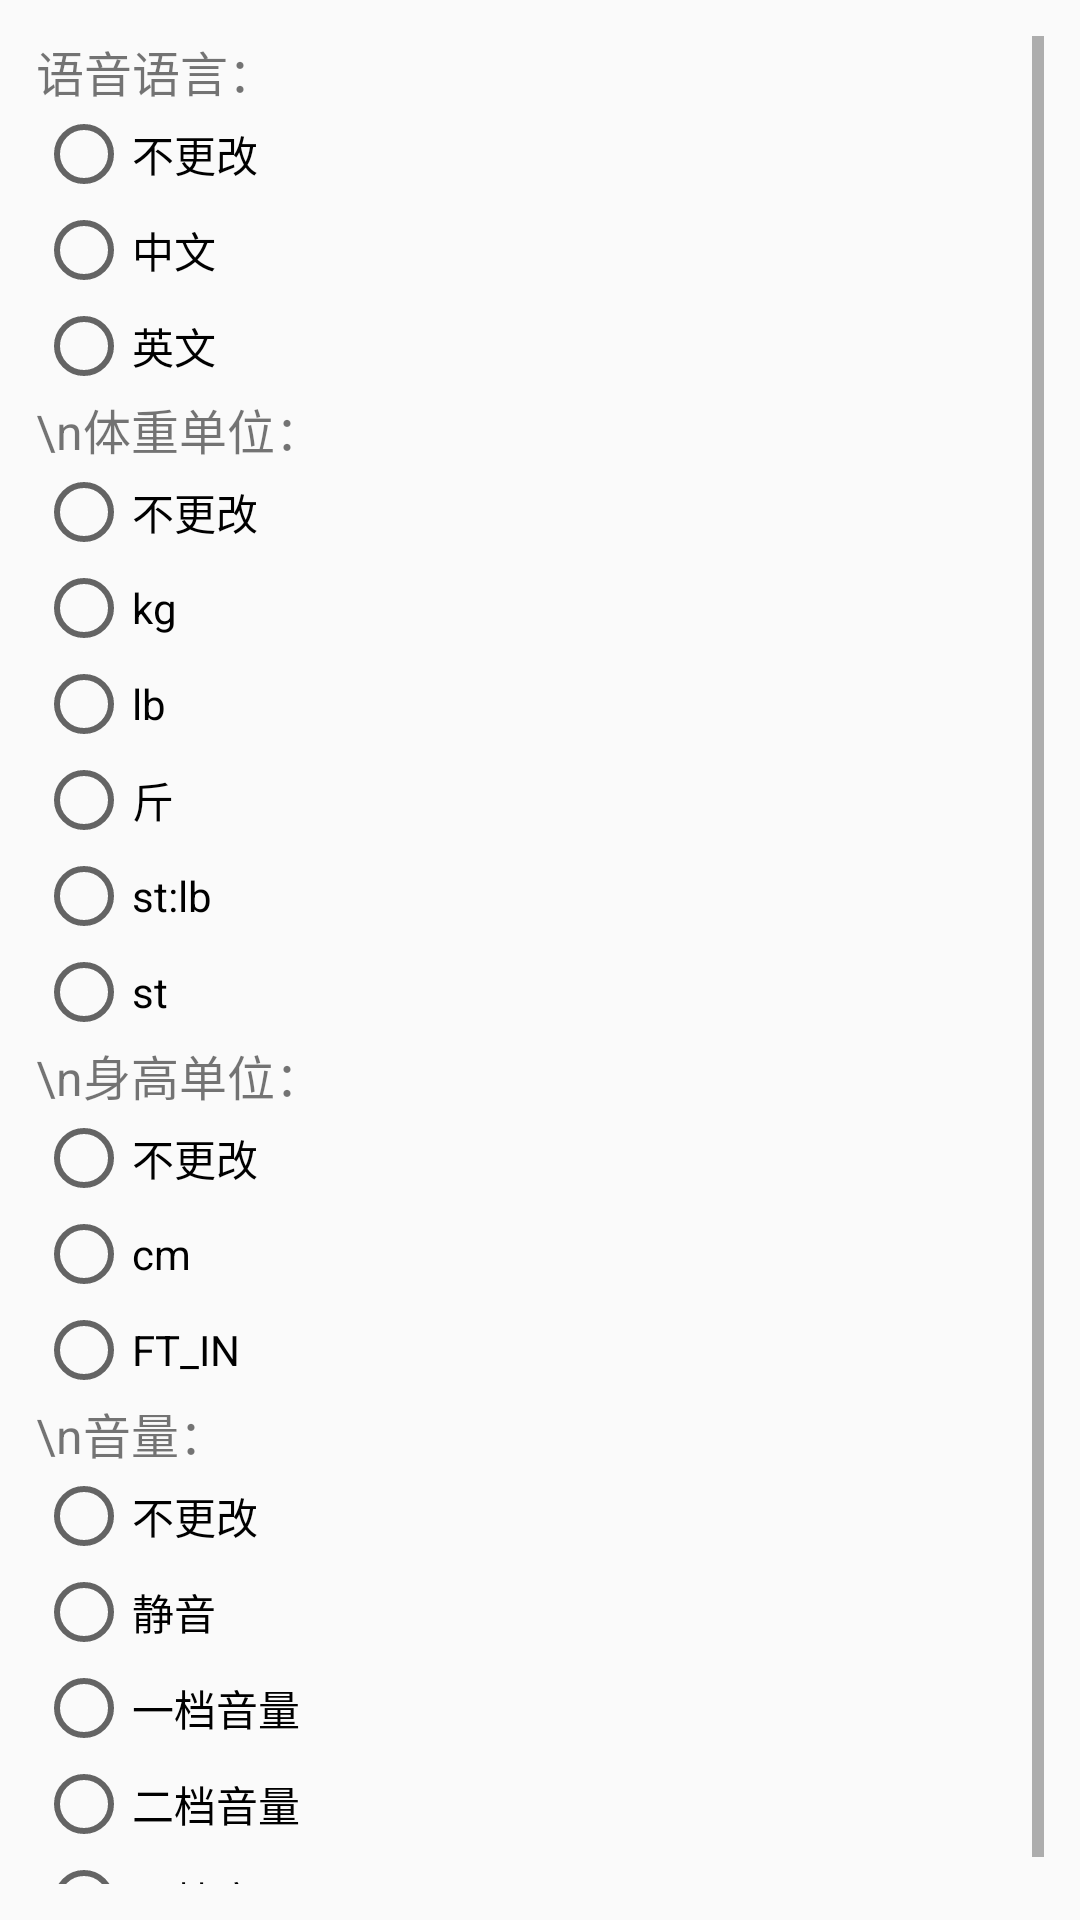

Layout XML and referenced resources for this Android screen:
<!-- AndroidManifest.xml: application theme AppTheme -->
<!-- res/layout/dialog_settings.xml -->
<?xml version="1.0" encoding="utf-8"?>
<ScrollView xmlns:android="http://schemas.android.com/apk/res/android"
    android:layout_width="match_parent"
    android:layout_height="wrap_content"
    android:padding="12dp">

    <LinearLayout
        android:layout_width="match_parent"
        android:layout_height="wrap_content"
        android:orientation="vertical">

        
        <TextView
            android:layout_width="wrap_content"
            android:layout_height="wrap_content"
            android:text="语音语言："
            android:textSize="16sp" />

        <RadioGroup
            android:id="@+id/rgLanguage"
            android:layout_width="wrap_content"
            android:layout_height="wrap_content">

            <RadioButton
                android:layout_width="wrap_content"
                android:layout_height="wrap_content"
                android:tag="-1"
                android:text="不更改" />

            <RadioButton
                android:layout_width="wrap_content"
                android:layout_height="wrap_content"
                android:tag="1"
                android:text="中文" />

            <RadioButton
                android:layout_width="wrap_content"
                android:layout_height="wrap_content"
                android:tag="2"
                android:text="英文" />
        </RadioGroup>

        
        <TextView
            android:layout_width="wrap_content"
            android:layout_height="wrap_content"
            android:text="\n体重单位："
            android:textSize="16sp" />

        <RadioGroup
            android:id="@+id/rgWeight"
            android:layout_width="wrap_content"
            android:layout_height="wrap_content">

            <RadioButton
                android:layout_width="wrap_content"
                android:layout_height="wrap_content"
                android:tag="-1"
                android:text="不更改" />

            <RadioButton
                android:layout_width="wrap_content"
                android:layout_height="wrap_content"
                android:tag="0"
                android:text="kg" />

            <RadioButton
                android:layout_width="wrap_content"
                android:layout_height="wrap_content"
                android:tag="1"
                android:text="lb" />

            <RadioButton
                android:layout_width="wrap_content"
                android:layout_height="wrap_content"
                android:tag="2"
                android:text="斤" />

            <RadioButton
                android:layout_width="wrap_content"
                android:layout_height="wrap_content"
                android:tag="3"
                android:text="st:lb" />

            <RadioButton
                android:layout_width="wrap_content"
                android:layout_height="wrap_content"
                android:tag="4"
                android:text="st" />
        </RadioGroup>

        
        <TextView
            android:layout_width="wrap_content"
            android:layout_height="wrap_content"
            android:text="\n身高单位："
            android:textSize="16sp" />

        <RadioGroup
            android:id="@+id/rgHeight"
            android:layout_width="wrap_content"
            android:layout_height="wrap_content">

            <RadioButton
                android:layout_width="wrap_content"
                android:layout_height="wrap_content"
                android:tag="-1"
                android:text="不更改" />

            <RadioButton
                android:layout_width="wrap_content"
                android:layout_height="wrap_content"
                android:tag="0"
                android:text="cm" />

            <RadioButton
                android:layout_width="wrap_content"
                android:layout_height="wrap_content"
                android:tag="1"
                android:text="FT_IN" />
        </RadioGroup>

        
        <TextView
            android:layout_width="wrap_content"
            android:layout_height="wrap_content"
            android:text="\n音量："
            android:textSize="16sp" />

        <RadioGroup
            android:id="@+id/rgVolume"
            android:layout_width="wrap_content"
            android:layout_height="wrap_content">

            <RadioButton
                android:layout_width="wrap_content"
                android:layout_height="wrap_content"
                android:tag="-1"
                android:text="不更改" />

            <RadioButton
                android:layout_width="wrap_content"
                android:layout_height="wrap_content"
                android:tag="0"
                android:text="静音" />

            <RadioButton
                android:layout_width="wrap_content"
                android:layout_height="wrap_content"
                android:tag="1"
                android:text="一档音量" />

            <RadioButton
                android:layout_width="wrap_content"
                android:layout_height="wrap_content"
                android:tag="2"
                android:text="二档音量" />

            <RadioButton
                android:layout_width="wrap_content"
                android:layout_height="wrap_content"
                android:tag="3"
                android:text="三档音量" />
        </RadioGroup>

    </LinearLayout>
</ScrollView>
<!-- resources referenced by this layout -->
<resources>
  <style name="AppTheme" parent="Theme.AppCompat.Light.DarkActionBar">
          
          <item name="android:windowNoTitle">true</item>
          <item name="android:windowFullscreen">true</item>
      </style>
</resources>
